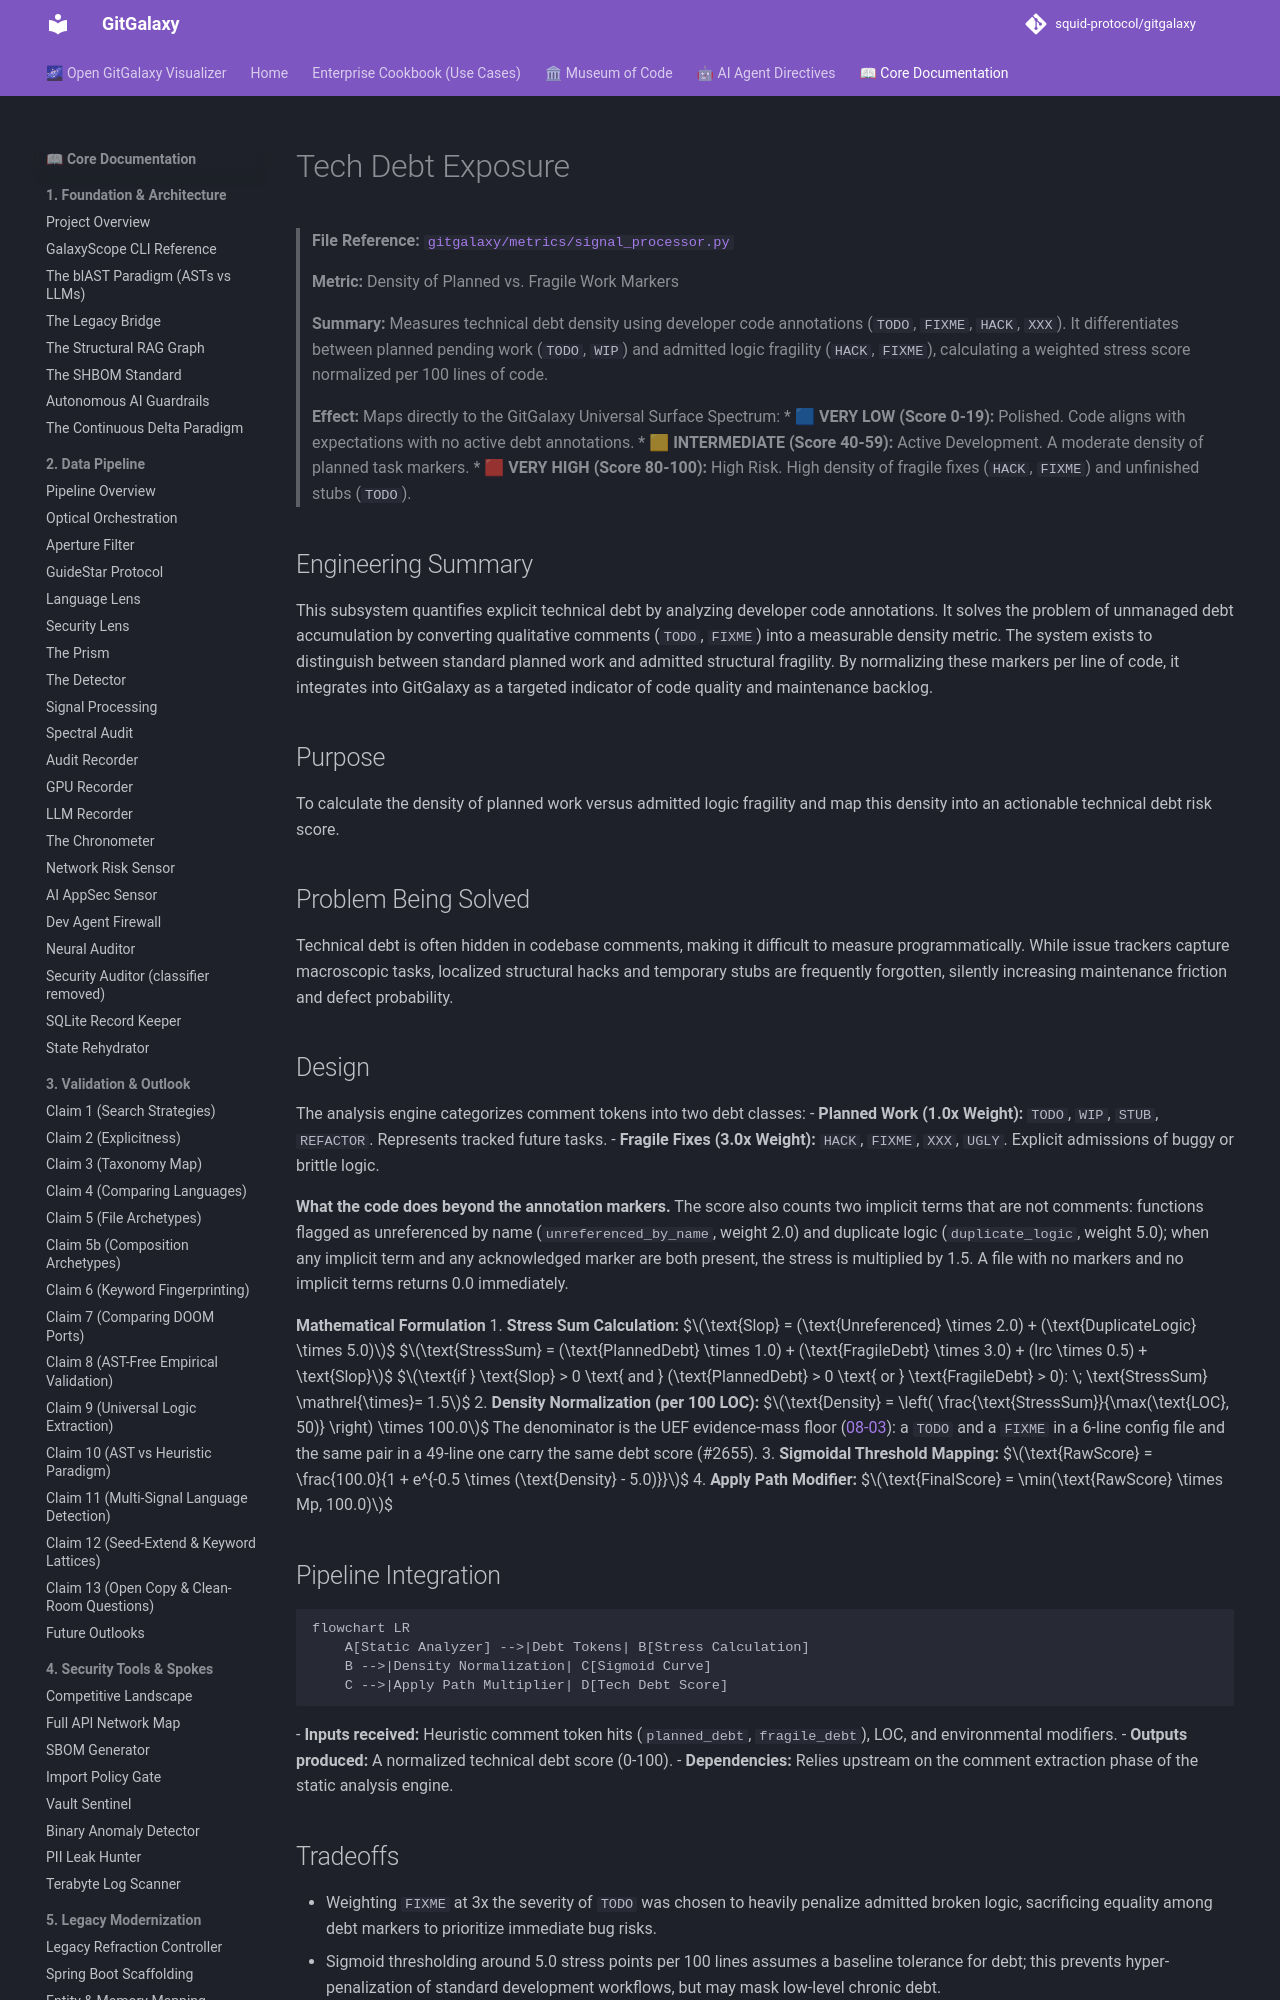

repository: squid-protocol/gitgalaxy · page: 08-08-technical-debt/index.html · generator: mkdocs

---
description: "> **File Reference:** [`gitgalaxy/metrics/signal_processor.py`](https://github.com/squid-protocol/gitgalaxy/blob/main/gitgalaxy/metrics/signal_processor..."
---
# Tech Debt Exposure

> **File Reference:** [`gitgalaxy/metrics/signal_processor.py`](https://github.com/squid-protocol/gitgalaxy/blob/main/gitgalaxy/metrics/signal_processor.py)
>
> **Metric:** Density of Planned vs. Fragile Work Markers
>
> **Summary:** Measures technical debt density using developer code annotations (`TODO`, `FIXME`, `HACK`, `XXX`). It differentiates between planned pending work (`TODO`, `WIP`) and admitted logic fragility (`HACK`, `FIXME`), calculating a weighted stress score normalized per 100 lines of code.
>
> **Effect:** Maps directly to the GitGalaxy Universal Surface Spectrum:
> * 🟦 **VERY LOW (Score 0-19):** Polished. Code aligns with expectations with no active debt annotations.
> * 🟨 **INTERMEDIATE (Score 40-59):** Active Development. A moderate density of planned task markers.
> * 🟥 **VERY HIGH (Score 80-100):** High Risk. High density of fragile fixes (`HACK`, `FIXME`) and unfinished stubs (`TODO`).

## Engineering Summary
This subsystem quantifies explicit technical debt by analyzing developer code annotations. It solves the problem of unmanaged debt accumulation by converting qualitative comments (`TODO`, `FIXME`) into a measurable density metric. The system exists to distinguish between standard planned work and admitted structural fragility. By normalizing these markers per line of code, it integrates into GitGalaxy as a targeted indicator of code quality and maintenance backlog.

## Purpose
To calculate the density of planned work versus admitted logic fragility and map this density into an actionable technical debt risk score.

## Problem Being Solved
Technical debt is often hidden in codebase comments, making it difficult to measure programmatically. While issue trackers capture macroscopic tasks, localized structural hacks and temporary stubs are frequently forgotten, silently increasing maintenance friction and defect probability.

## Design
The analysis engine categorizes comment tokens into two debt classes:
- **Planned Work (1.0x Weight):** `TODO`, `WIP`, `STUB`, `REFACTOR`. Represents tracked future tasks.
- **Fragile Fixes (3.0x Weight):** `HACK`, `FIXME`, `XXX`, `UGLY`. Explicit admissions of buggy or brittle logic.

**What the code does beyond the annotation markers.** The score also counts two implicit terms that are not comments: functions flagged as unreferenced by name (`unreferenced_by_name`, weight 2.0) and duplicate logic (`duplicate_logic`, weight 5.0); when any implicit term and any acknowledged marker are both present, the stress is multiplied by 1.5. A file with no markers and no implicit terms returns 0.0 immediately.

**Mathematical Formulation**
1. **Stress Sum Calculation:**
$$\text{Slop} = (\text{Unreferenced} \times 2.0) + (\text{DuplicateLogic} \times 5.0)$$
$$\text{StressSum} = (\text{PlannedDebt} \times 1.0) + (\text{FragileDebt} \times 3.0) + (Irc \times 0.5) + \text{Slop}$$
$$\text{if } \text{Slop} > 0 \text{ and } (\text{PlannedDebt} > 0 \text{ or } \text{FragileDebt} > 0): \; \text{StressSum} \mathrel{\times}= 1.5$$
2. **Density Normalization (per 100 LOC):**
$$\text{Density} = \left( \frac{\text{StressSum}}{\max(\text{LOC}, 50)} \right) \times 100.0$$
The denominator is the UEF evidence-mass floor ([08-03](08-03-transforming-regex-counts.md)): a `TODO` and a `FIXME` in a 6-line config file and the same pair in a 49-line one carry the same debt score (#2655).
3. **Sigmoidal Threshold Mapping:**
$$\text{RawScore} = \frac{100.0}{1 + e^{-0.5 \times (\text{Density} - 5.0)}}$$
4. **Apply Path Modifier:**
$$\text{FinalScore} = \min(\text{RawScore} \times Mp, 100.0)$$
